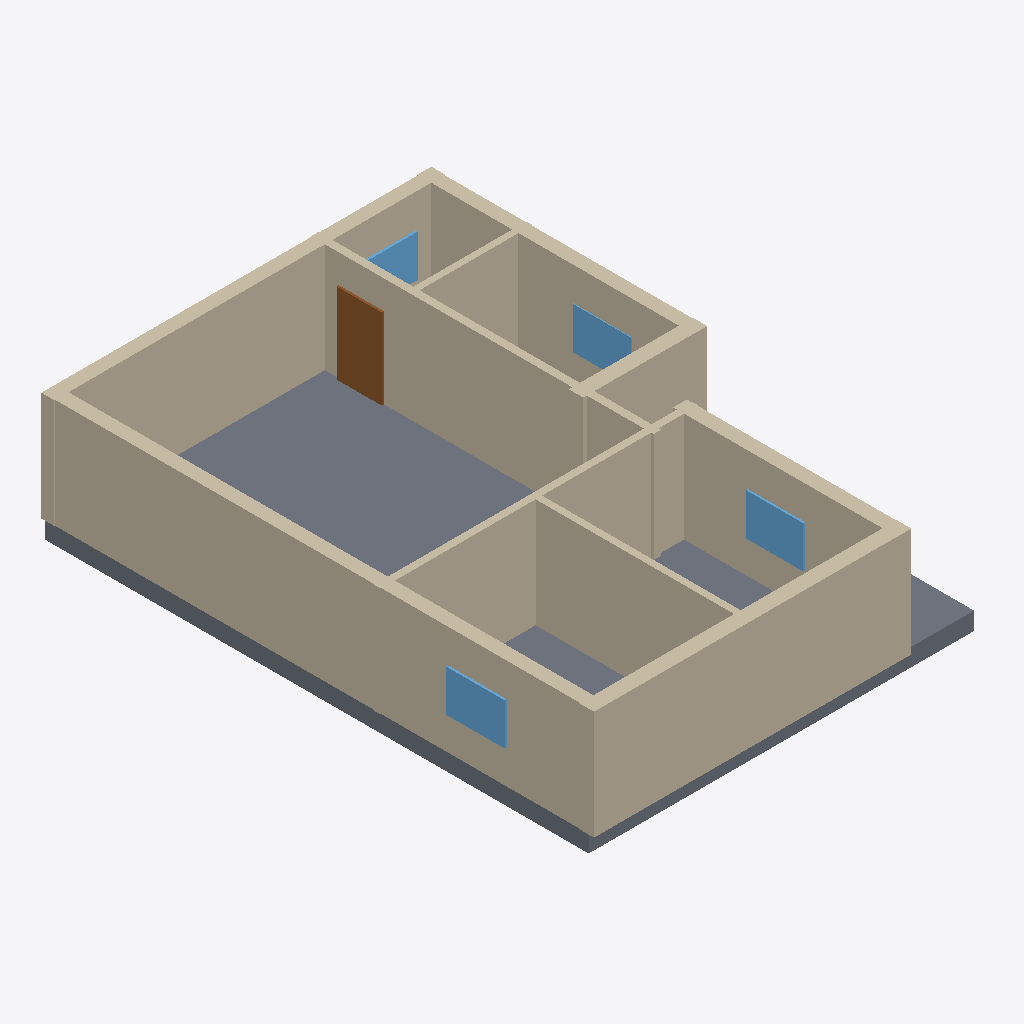
Isometric view of an IFC building model (IFC-SPF (STEP), schema IFC4, length unit millimetre), seen from the south-west, elements coloured by IFC class: 10 walls (beige), 4 windows (light blue), 1 slab (grey), 1 door (brown).
Extent 10.5 m × 14.8 m × 3.4 m (x, y, z). Elements (20): 10 IfcWall, 5 IfcDoor, 4 IfcWindow, 1 IfcSlab.

HEADER;
FILE_DESCRIPTION(('ViewDefinition[DesignTransferView]'),'2;1');
FILE_NAME('/dev/null','2026-11-14T09:48:54+02:00',(''),(''),'IfcOpenShell 0.9.0.post1','IfcOpenShell 0.9.0.post1','Nobody');
FILE_SCHEMA(('IFC4'));
ENDSEC;
DATA;
#1=IFCPROJECT('1L5j40s7HFv9Y_MKk2gm$i',$,'plan2ifc',$,$,$,$,(#10),#5);
#12=IFCSITE('1tm00$6I5DCBSc1B5DeihB',$,'Site',$,$,$,$,$,$,$,$,$,$,$);
#13=IFCBUILDING('04YtnEHaT3SQWndCbXwmrU',$,'Building',$,$,$,$,$,$,$,$,$);
#14=IFCBUILDINGSTOREY('0suN7ypuT7aAxzIgawpnPG',$,'Level 0',$,$,$,$,$,$,$);
#173=IFCWALL('2j7KDnYo5EIQs$MfqA0Mnd',$,'Wall',$,$,#194,#184,$,$);
#437=IFCSLAB('2ExjhnQGTDgh3b5b59OU2Y',$,'Slab',$,$,#454,#444,$,$);
#107=IFCWALL('1pJodMAWP31e_F58KXfE8w',$,'Wall',$,$,#128,#118,$,$);
#18=IFCWALL('1tKcl_u_X32874ORw_CMT4',$,'Wall',$,$,#40,#29,$,$);
#129=IFCWALL('23$Jzn5Nv8P8EcCPe2NB7y',$,'Wall',$,$,#150,#140,$,$);
#85=IFCWALL('09uhisnav5mBKTMfXsGjDN',$,'Wall',$,$,#106,#96,$,$);
#217=IFCWALL('0NNiwG_4XBJxWIiv8lNAII',$,'Wall',$,$,#238,#228,$,$);
#195=IFCWALL('0cbPr0qLb6DxYfMkiEDJzn',$,'Wall',$,$,#216,#206,$,$);
#151=IFCWALL('0AAz1NxcD2qgzjwyn1PlW0',$,'Wall',$,$,#172,#162,$,$);
#63=IFCWALL('32VNaCti1CK8_7g4w$FDVr',$,'Wall',$,$,#84,#74,$,$);
#41=IFCWALL('0JuMQ$7cb5dPSZAbGnb2UA',$,'Wall',$,$,#62,#52,$,$);
#261=IFCDOOR('3ncGvCoNfC8vlDWy64Bd59',$,'Door',$,$,#282,#272,$,$,$,$,$,$);
#415=IFCWINDOW('1BYYBliWr9ePwZKdCXyNwk',$,'Window',$,$,#436,#426,$,$,$,$,$,$);
#393=IFCWINDOW('2U_$BaaFb9lxV7P6_WFQeh',$,'Window',$,$,#414,#404,$,$,$,$,$,$);
#371=IFCWINDOW('3B41422hD7X8igv_U7P6qs',$,'Window',$,$,#392,#382,$,$,$,$,$,$);
#349=IFCWINDOW('0hXo2A1ff0VBJuFAXRHtLV',$,'Window',$,$,#370,#360,$,$,$,$,$,$);
ENDSEC;
